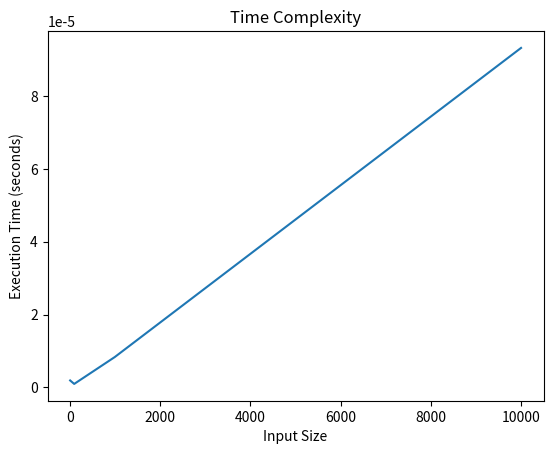

This chart was generated by the following Python code:
import time  # Import the time module to measure execution time
import matplotlib.pyplot as plt  # Import matplotlib for plotting
import numpy as np  # Import numpy for numerical operations (not used in this code)

# Function to measure the execution time of a given function with various input sizes
def time_complexity(func, inputs):
    execution_times = []  # List to store execution times
    input_sizes = []  # List to store the sizes of the inputs
    # Loop through each input size
    for input_ in inputs:
        start_time = time.time()  # Record the start time
        func(input_)  # Call the function with the current input size
        end_time = time.time()  # Record the end time
        execution_times.append(end_time - start_time)  # Calculate execution time and add it to the list
        input_sizes.append(input_)  # Add the input size to the list
    return execution_times, input_sizes  # Return the lists of execution times and input sizes

# Function to plot the execution times against input sizes
def plot_time_complexity(execution_times, input_sizes):
    plt.plot(input_sizes, execution_times)  # Plot the execution times
    plt.xlabel('Input Size')  # Label for the x-axis
    plt.ylabel('Execution Time (seconds)')  # Label for the y-axis
    plt.title('Time Complexity')  # Title of the plot
    plt.show()  # Display the plot

# Sample function to measure; it performs a simple loop up to n
def my_function(n):
    for i in range(n):  # Loop from 0 to n-1
        pass  # Do nothing (just a placeholder)

# Define input sizes to test
inputs = [10, 100, 1000, 10000]

# Measure the execution times and input sizes
execution_times, input_sizes = time_complexity(my_function, inputs)

# Plot the execution times against input sizes
plot_time_complexity(execution_times, input_sizes)
